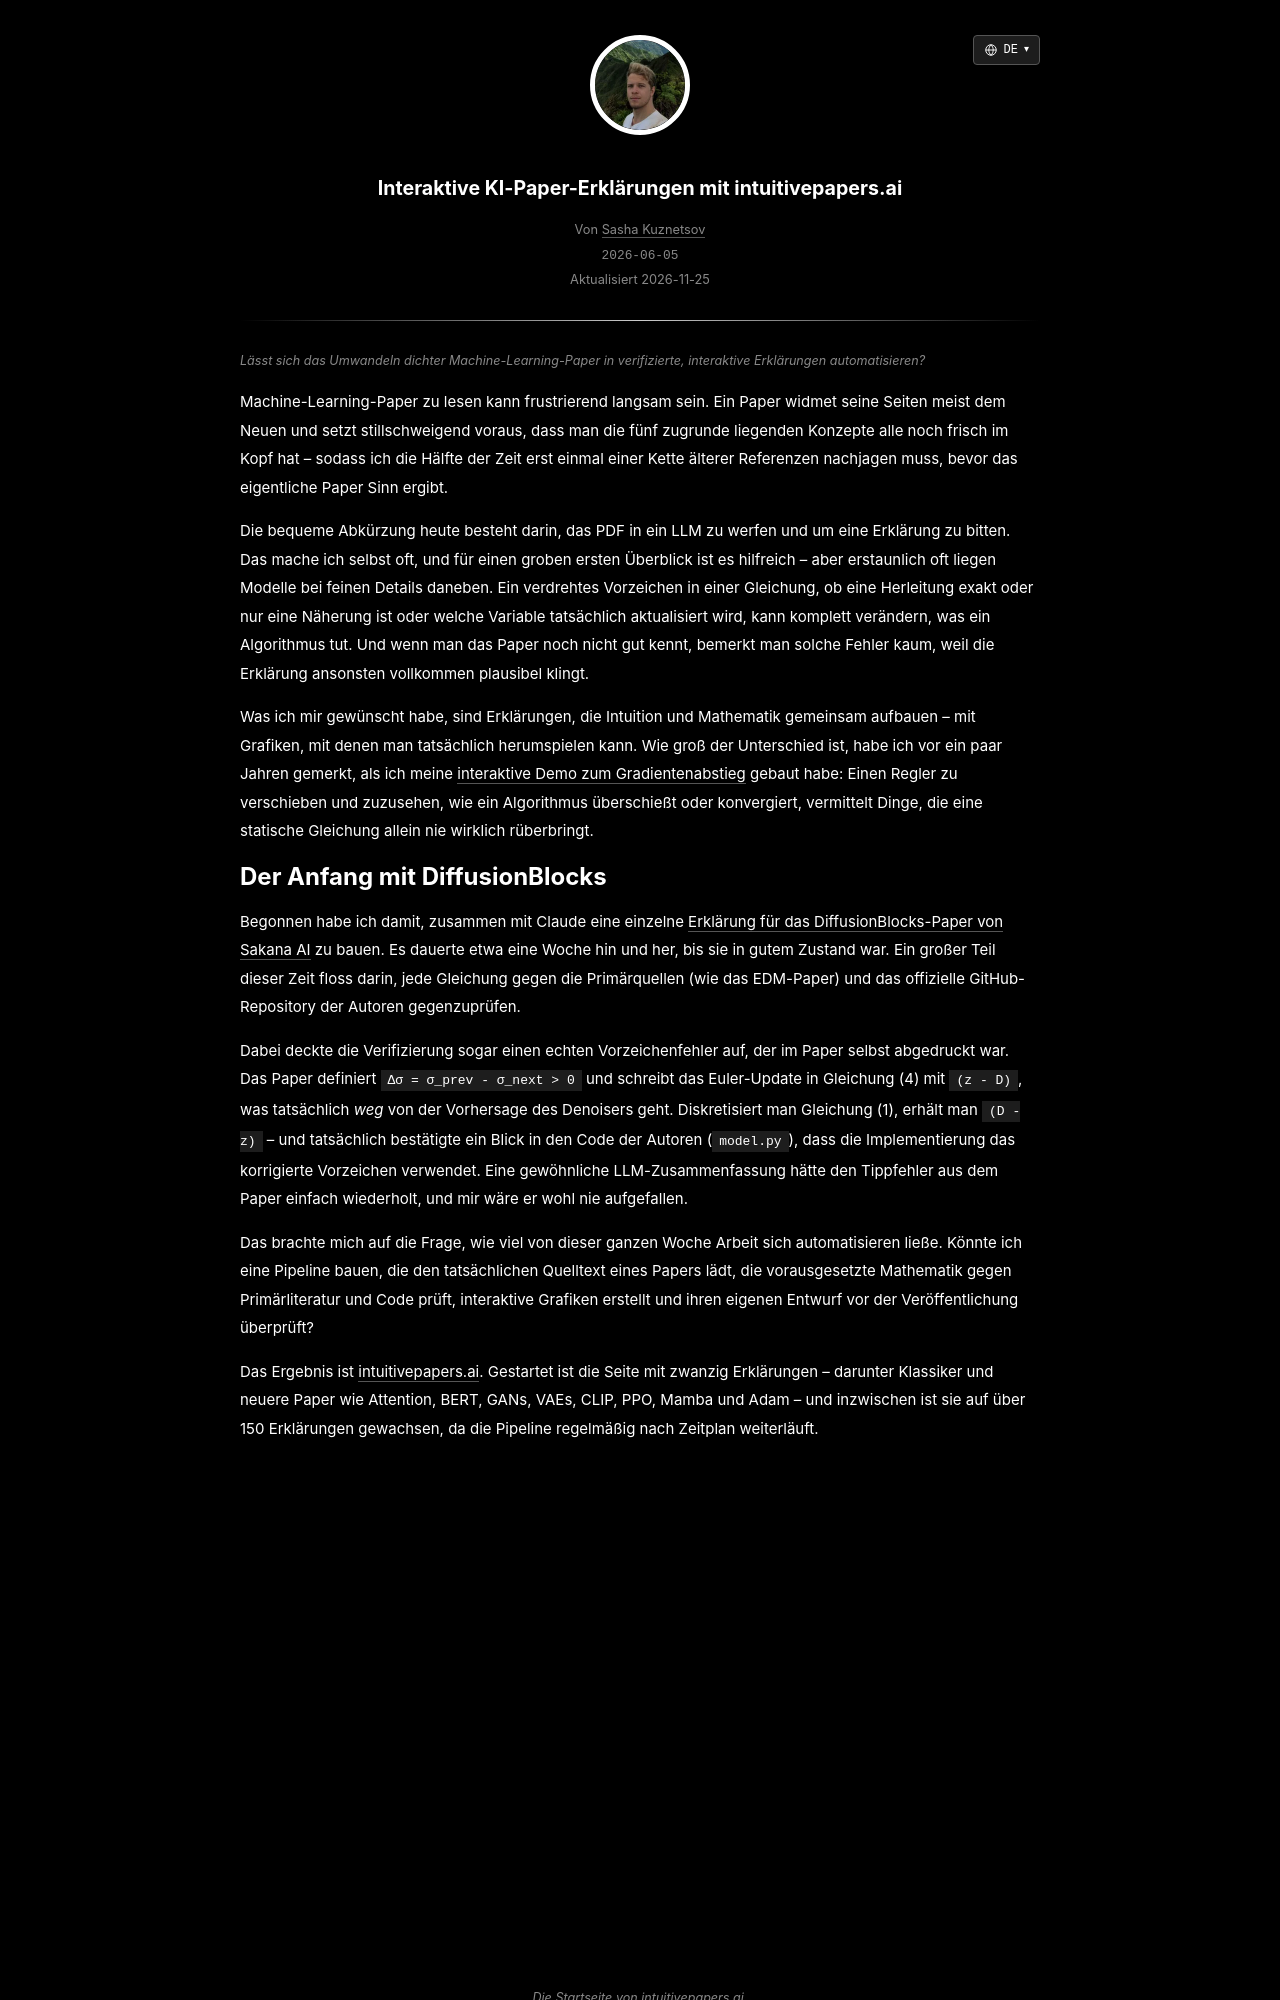

repository: skzv/my-plain-blog · page: de/intuitivepapers-ai-interactive-paper-explainers.html · generator: jekyll

---
layout: post
lang_code: de
locale: de_DE
ref: intuitivepapers-ai-interactive-paper-explainers
date: 2026-06-05 00:00:00 -0700
last_modified_at: 2026-11-25 00:00
permalink: /de/intuitivepapers-ai-interactive-paper-explainers
title: "Interaktive KI-Paper-Erklärungen mit intuitivepapers.ai"
imgpath: /assets/img/intuitivepapers
previewurl: /home.png
description: "Wie ich intuitivepapers.ai gebaut habe: eine automatisierte Pipeline, die Machine-Learning-Paper in verifizierte, interaktive Erklärungen mit eigenen Canvas-Grafiken verwandelt."
image: /assets/img/intuitivepapers/home.png
image_width: 1280
image_height: 820
image_alt: "intuitivepapers.ai interaktive Erklärungen für KI-Paper"
mathjax: false
tags: [machine-learning, ai-tools]
---

{% include description.html content="Lässt sich das Umwandeln dichter Machine-Learning-Paper in verifizierte, interaktive Erklärungen automatisieren?" %}

Machine-Learning-Paper zu lesen kann frustrierend langsam sein. Ein Paper widmet seine Seiten meist dem Neuen und setzt stillschweigend voraus, dass man die fünf zugrunde liegenden Konzepte alle noch frisch im Kopf hat – sodass ich die Hälfte der Zeit erst einmal einer Kette älterer Referenzen nachjagen muss, bevor das eigentliche Paper Sinn ergibt.

Die bequeme Abkürzung heute besteht darin, das PDF in ein LLM zu werfen und um eine Erklärung zu bitten. Das mache ich selbst oft, und für einen groben ersten Überblick ist es hilfreich – aber erstaunlich oft liegen Modelle bei feinen Details daneben. Ein verdrehtes Vorzeichen in einer Gleichung, ob eine Herleitung exakt oder nur eine Näherung ist oder welche Variable tatsächlich aktualisiert wird, kann komplett verändern, was ein Algorithmus tut. Und wenn man das Paper noch nicht gut kennt, bemerkt man solche Fehler kaum, weil die Erklärung ansonsten vollkommen plausibel klingt.

Was ich mir gewünscht habe, sind Erklärungen, die Intuition und Mathematik gemeinsam aufbauen – mit Grafiken, mit denen man tatsächlich herumspielen kann. Wie groß der Unterschied ist, habe ich vor ein paar Jahren gemerkt, als ich meine [interaktive Demo zum Gradientenabstieg](/de/gradient-descent) gebaut habe: Einen Regler zu verschieben und zuzusehen, wie ein Algorithmus überschießt oder konvergiert, vermittelt Dinge, die eine statische Gleichung allein nie wirklich rüberbringt.
